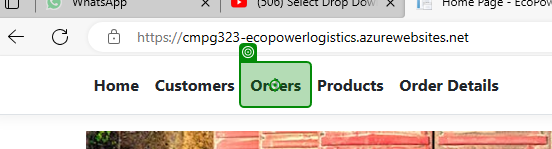
Workflow: Orders

Step 1: click on 'Orders'

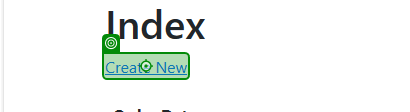
Step 2: click on 'Create New'

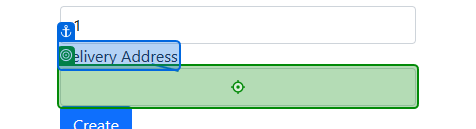
Step 3: type "[CurrentRow.Item("DeliveryAddress").ToString()]" into 'Delivery Address'

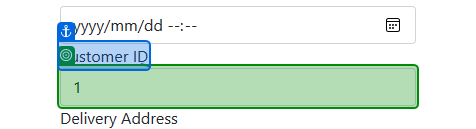
Step 4: select "[CurrentRow.Item("CustomerId").ToString()]" in 'Customer ID'